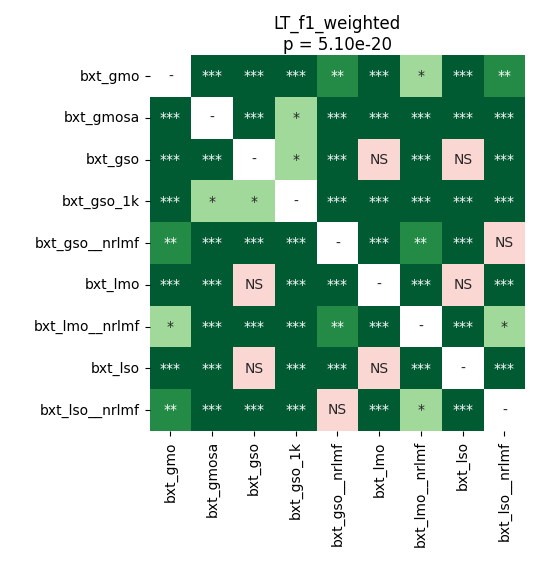

The data file committed next to this chart (first rows):
	bxt_gmo	bxt_gmosa	bxt_gso	bxt_gso_1k	bxt_gso__nrlmf	bxt_lmo	bxt_lmo__nrlmf	bxt_lso	bxt_lso__nrlmf
bxt_gmo	1.0	4.39453125e-05	4.39453125e-05	4.39453125e-05	0.001056	4.39453125e-05	0.01102	4.39453125e-05	0.004476
bxt_gmosa	4.39453125e-05	1.0	4.39453125e-05	0.01102	4.39453125e-05	4.39453125e-05	4.39453125e-05	4.39453125e-05	4.39453125e-05
bxt_gso	4.39453125e-05	4.39453125e-05	1.0	0.01276	4.39453125e-05	0.2312	4.39453125e-05	0.2312	4.39453125e-05
bxt_gso_1k	4.39453125e-05	0.01102	0.01276	1.0	4.39453125e-05	4.39453125e-05	4.39453125e-05	4.39453125e-05	4.39453125e-05
bxt_gso__nrlmf	0.001056	4.39453125e-05	4.39453125e-05	4.39453125e-05	1.0	4.39453125e-05	0.006631	4.39453125e-05	0.1913
bxt_lmo	4.39453125e-05	4.39453125e-05	0.2312	4.39453125e-05	4.39453125e-05	1.0	4.39453125e-05	0.2312	4.39453125e-05
bxt_lmo__nrlmf	0.01102	4.39453125e-05	4.39453125e-05	4.39453125e-05	0.006631	4.39453125e-05	1.0	4.39453125e-05	0.04346
bxt_lso	4.39453125e-05	4.39453125e-05	0.2312	4.39453125e-05	4.39453125e-05	0.2312	4.39453125e-05	1.0	4.39453125e-05
bxt_lso__nrlmf	0.004476	4.39453125e-05	4.39453125e-05	4.39453125e-05	0.1913	4.39453125e-05	0.04346	4.39453125e-05	1.0
